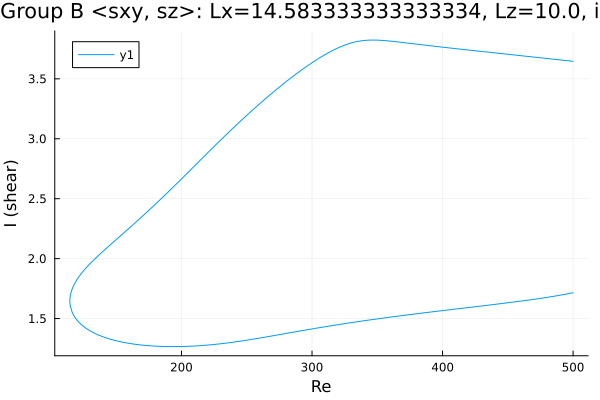

The data file committed next to this chart (first rows):
Re, shear
500.0, 3.646
499.9, 3.646
498.4, 3.648
497, 3.65
495.6, 3.651
494.2, 3.653
492.8, 3.655
491.4, 3.656
490, 3.658
488.5, 3.66
487.1, 3.661
485.7, 3.663
484.3, 3.665
482.9, 3.666
481.5, 3.668
480.1, 3.67
478.6, 3.671
477.2, 3.673
475.8, 3.675
474.4, 3.676
473, 3.678
471.6, 3.68
470.2, 3.681
468.7, 3.683
467.3, 3.685
465.9, 3.686
464.5, 3.688
463.1, 3.689
461.7, 3.691
460.3, 3.693
458.9, 3.694
457.4, 3.696
456, 3.698
454.6, 3.699
453.2, 3.701
451.8, 3.703
450.4, 3.704
449, 3.706
447.5, 3.708
446.1, 3.709
444.7, 3.711
443.3, 3.713
441.9, 3.714
440.5, 3.716
439.1, 3.718
437.6, 3.719
436.2, 3.721
434.8, 3.723
433.4, 3.724
432, 3.726
430.6, 3.728
429.2, 3.729
427.7, 3.731
426.3, 3.733
424.9, 3.734
423.5, 3.736
422.1, 3.738
420.7, 3.739
419.3, 3.741
417.8, 3.743
... 551 more rows
